16-way image classification set "dataset-resize" from GitHub (C242-PS525/Capstone_Project_ML); label vocabulary: apple, avocado, banana, durian, guava, kiwi, langsat, mango, melon, orange, papaya, pineapple, rambutan, salak, water guava, watermelon.

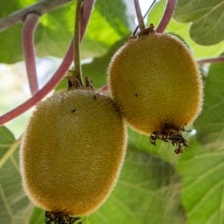
Label: kiwi

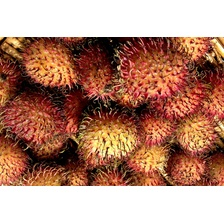
Label: rambutan

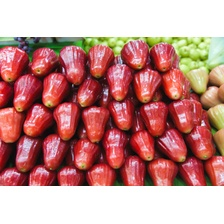
Label: water guava

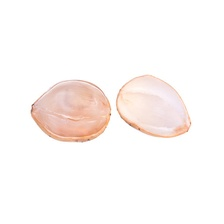
Label: langsat

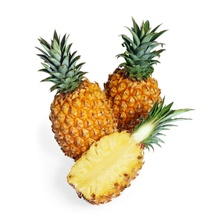
Label: pineapple

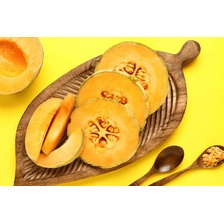
Label: melon
